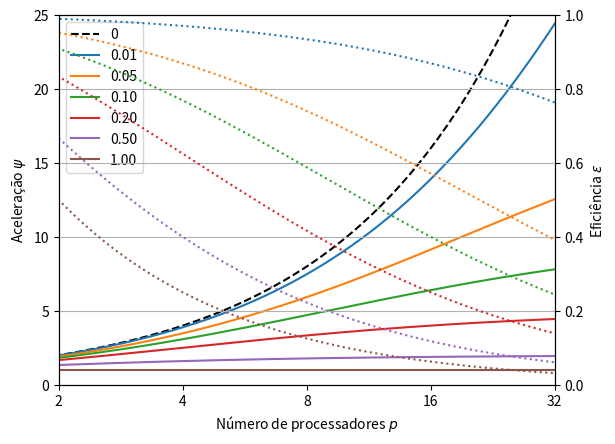
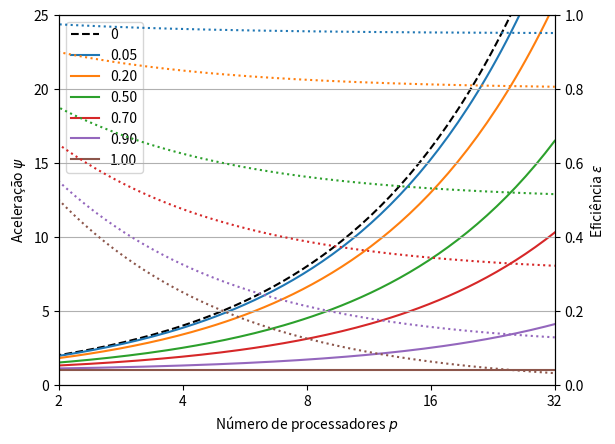

Python code for these plots, in order:
import numpy as np
from matplotlib import pyplot as plt

import matplotlib.ticker as ticker


def ahmdal():
    plt.figure()
    ax = plt.gca()
    ax2 = ax.twinx()
    fvals = [0.01, 0.05, 0.1, 0.2, 0.5, 1]
    p = np.exp(np.linspace(np.log(1), np.log(32), 129))
    colors = ["tab:blue", "tab:orange", "tab:green", "tab:red", "tab:purple", "tab:brown", "tab:pink"]
    ax.plot(p, p, ls="dashed", color="k", label="0")
    for i, f in enumerate(fvals):
        psi = 1/(f + (1-f)/p)
        eps = psi/p
        ax.plot(p, psi, color=colors[i], label="%.2f" % f)
        ax2.plot(p, eps, color=colors[i], ls="dotted")
    ax.set_xscale("log", base=2)
    ax.set_ylabel(r"Aceleração $\psi$")
    ax2.set_ylabel(r"Eficiência $\varepsilon$")
    plt.xlim(2, 32)
    ax.set_ylim((0, 25))
    ax2.set_ylim((0, 1))
    ax.legend()
    ax.xaxis.set_major_formatter(ticker.FuncFormatter(lambda x, _: '{:g}'.format(x)))
    ax.set_xlabel(r"Número de processadores $p$")
    plt.grid()


def gustafson():
    plt.figure()
    ax = plt.gca()
    ax2 = ax.twinx()
    svals = [0.05, 0.2, 0.5, 0.7, 0.9, 1]
    p = np.exp(np.linspace(np.log(1), np.log(32), 129))
    colors = ["tab:blue", "tab:orange", "tab:green", "tab:red", "tab:purple", "tab:brown", "tab:pink"]
    ax.plot(p, p, ls="dashed", color="k", label="0")
    for i, s in enumerate(svals):
        psi = p + (1-p)*s
        eps = psi/p
        ax.plot(p, psi, color=colors[i], label="%.2f" % s)
        ax2.plot(p, eps, color=colors[i], ls="dotted")
    ax.set_xscale("log", base=2)
    ax.set_ylabel(r"Aceleração $\psi$")
    ax2.set_ylabel(r"Eficiência $\varepsilon$")
    plt.xlim(2, 32)
    ax.set_ylim((0, 25))
    ax2.set_ylim((0, 1))
    ax.legend()
    ax.xaxis.set_major_formatter(ticker.FuncFormatter(lambda x, _: '{:g}'.format(x)))
    ax.set_xlabel(r"Número de processadores $p$")
    plt.grid()
    
def main():
    ahmdal()
    gustafson()    
    plt.show()


if __name__ == "__main__":
    main()
    